Run: headless pygame with SDL's dummy video driver; simulated clock (each Clock.tick advances the game by its frame time, no real sleeping); random seed 0; keys injected as events and as key.get_pressed() state; no mouse input.
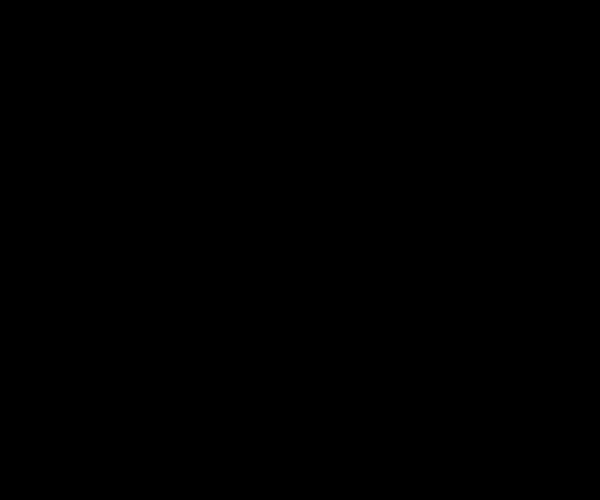
Frame 1 of 4 · flips 1–60 · no input
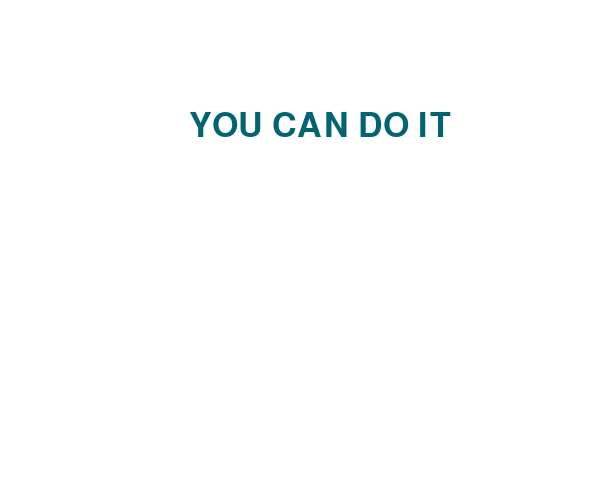
Frame 2 of 4 · flips 61–180 · tapped SPACE, RETURN · held RIGHT (→), D
Frame 3 of 4 · flips 181–300 · held DOWN (↓), S · screen unchanged from frame 2, image omitted
Frame 4 of 4 · flips 301–420 · held LEFT (←), A, UP (↑), W · screen unchanged from frame 3, image omitted

The pygame program that drew these frames:

import pygame


pygame.init()
pygame.display.set_caption("WELCOME!!!")
screen = pygame.display.set_mode((600 , 500))

clock = pygame.time.Clock()

running  = True

font = pygame.font.SysFont("timesnewroman" , 50)
text = font.render("YOU CAN DO IT" , True , (0, 100 , 115))

while running:
    for event in pygame.event.get():
        if event.type == pygame.QUIT:
            running = False
        if event.type == pygame.KEYDOWN and event.key == pygame.K_ESCAPE:
            running = False
        
        screen.fill((255,255,255))
        screen.blit(text , (
            320 - text.get_width() // 2,
            240 - text.get_width() // 2,))
        
    pygame.display.flip()
    clock.tick(144)
        
